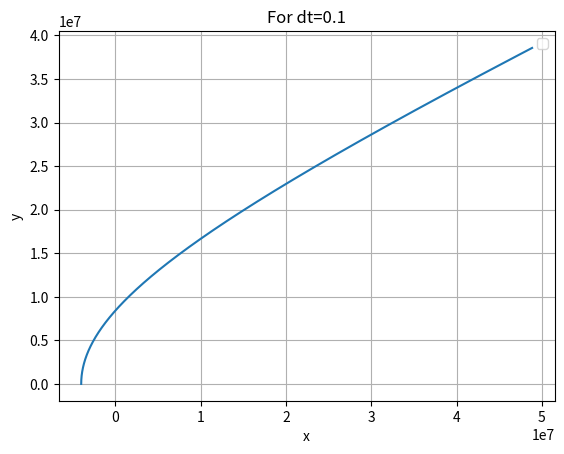

Reproduce this figure in Python.
#!/usr/bin/python

import numpy as np
import matplotlib.pyplot as plt

# masses, gravitational constant, initial position and velocity
# note that mars has a radius of 3390 km
m = 1
M = 6.42e24
G = 6.67e-11

# simulation time and timestep
t_max = 10000
dt = [0.1]

def orbit_grapher2(p, v):
    """Takes initial position and velocity vectors and outputs the orbital."""

    assert len(p) == 3, "Position vector not 3-dimensional"
    assert len(v) == 3, "Velocity vector not 3-dimensional"
    
    for interval in dt:

        t_array = np.arange(0, t_max, interval)

        # initialise empty lists to record trajectories. will end up in a list of tuples.
        p_list = []
        v_list = []

        # Euler integration
        for t in t_array:

            # append current state to trajectories
            p_list.append(p)
            v_list.append(v)

            # calculate new position and velocity
            r = np.linalg.norm(p)
            r_unit = (p[0]/r, p[1]/r, p[2]/r)
            F_mag = (G*M*m)/(r**2)
            F = (r_unit[0]*F_mag, r_unit[1]*F_mag, r_unit[2]*F_mag)
            a = (-F[0]/m, -F[1]/m, -F[2]/m)
            p_x = p[0] + interval * v[0]
            p_y = p[1] + interval * v[1]
            p_z = p[2] + interval * v[2]
            p = (p_x, p_y, p_z)
            v_x = v[0] + interval * a[0]
            v_y = v[1] + interval * a[1]
            v_z = v[2] + interval * a[2]
            v = (v_x, v_y, v_z)
        assert len(p_list) == len(v_list) #check if position list and velocity list have equal number of terms
        p_x_list = []
        p_y_list = []
        p_z_list = []
        for position_vector in p_list:
            p_x_list.append(position_vector[0])
            p_y_list.append(position_vector[1])
            p_z_list.append(position_vector[2])
            
        v_x_list = []
        v_y_list = []
        v_z_list = []
        for velocity_vector in v_list:
            v_x_list.append(velocity_vector[0])
            v_y_list.append(velocity_vector[1])
            v_z_list.append(velocity_vector[2])

        # convert trajectory lists into arrays, so they can be indexed more easily
        p_x_array = np.array(p_x_list)
        p_y_array = np.array(p_y_list)
        p_z_array = np.array(p_z_list)
        
        v_x_array = np.array(v_x_list)
        v_y_array = np.array(v_y_list)
        v_z_array = np.array(v_z_list)

        # plot the orbital graph in 3-D
        plt.figure(1)
        plt.clf()
        plt.xlabel('x')
        plt.ylabel ('y')
        plt.title('For dt=' + str(interval))
        plt.grid()
        plt.plot(p_x_array, p_y_array)
#       plt.plot(t_array, v_array, label='v (m/s)')
        plt.legend()
        plt.show()
    return 0

orbit_grapher2((-4.0e6, 0, 0), (0, 10347, 0)) #circular
orbit_grapher2((-4.0e6, 0, 0), (0, 8448, 0)) #elliptical
orbit_grapher2((-4.0e6, 0, 0), (0, 15000, 0)) #hyperbolic
